Run: headless pygame with SDL's dummy video driver; simulated clock (each Clock.tick advances the game by its frame time, no real sleeping); random seed 0; keys injected as events and as key.get_pressed() state; mouse plan: one left click at the window centre at the start of phase 2, then a move to the lower-right quarter at the start of phase 3.
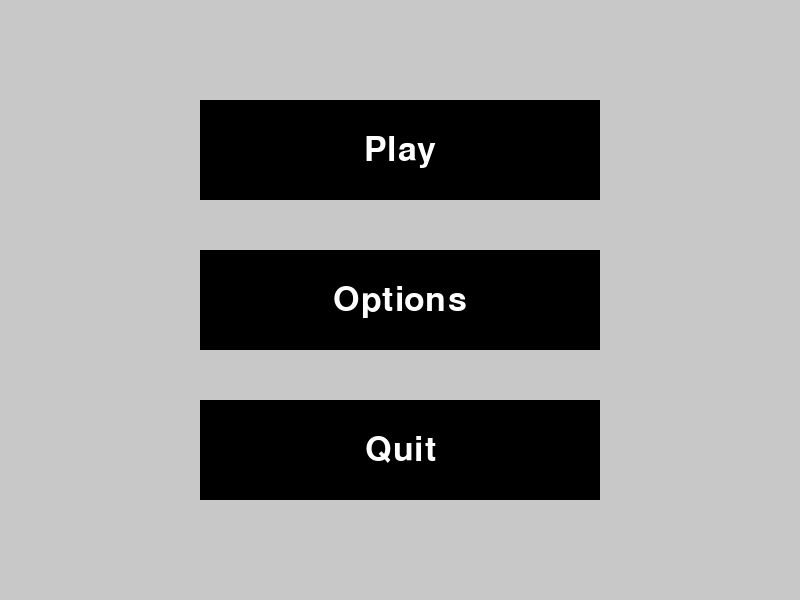
Frame 1 of 4 · flips 1–60 · no input
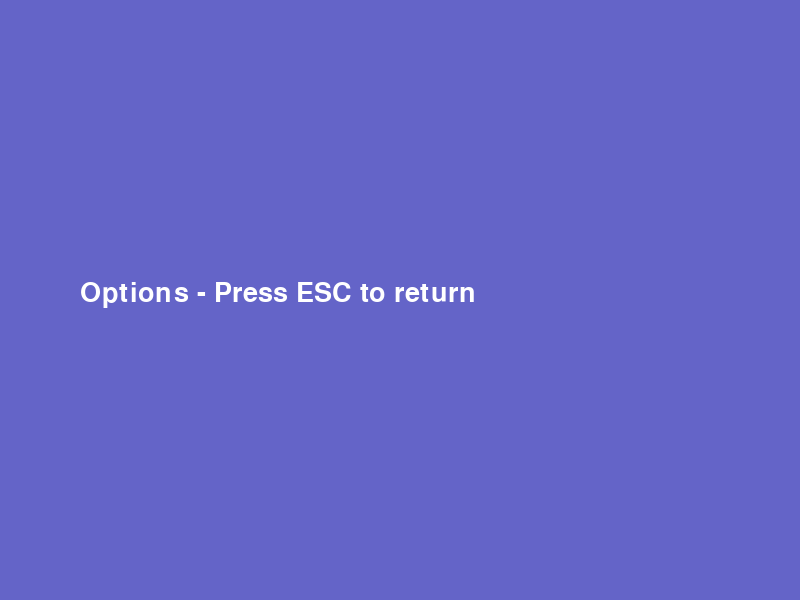
Frame 2 of 4 · flips 61–180 · clicked the window centre · tapped SPACE, RETURN · held RIGHT (→), D
Frame 3 of 4 · flips 181–300 · moved the mouse to the lower-right quarter · held DOWN (↓), S · screen unchanged from frame 2, image omitted
Frame 4 of 4 · flips 301–420 · held LEFT (←), A, UP (↑), W · screen unchanged from frame 3, image omitted

The pygame program that drew these frames:

import pygame
import sys

# Initialize Pygame and set up screen dimensions and colors
def init_game():
    pygame.init()
    WIDTH, HEIGHT = 800, 600
    screen = pygame.display.set_mode((WIDTH, HEIGHT))
    pygame.display.set_caption("Main Menu")
    return screen, WIDTH, HEIGHT

def get_font(size):
    """Returns a Pygame font object of the given size."""
    return pygame.font.Font(None, size)

def play(screen, HEIGHT):
    """Dummy play screen."""
    running = True
    while running:
        screen.fill((100, 200, 100))
        text = get_font(40).render("Game Screen - Press ESC to return", True, (255, 255, 255))
        screen.blit(text, (50, HEIGHT // 2 - 20))

        for event in pygame.event.get():
            if event.type == pygame.QUIT:
                pygame.quit()
                sys.exit()
            elif event.type == pygame.KEYDOWN and event.key == pygame.K_ESCAPE:
                running = False

        pygame.display.flip()

def options(screen, HEIGHT):
    """Dummy options screen."""
    running = True
    while running:
        screen.fill((100, 100, 200))
        text = get_font(40).render("Options - Press ESC to return", True, (255, 255, 255))
        screen.blit(text, (80, HEIGHT // 2 - 20))

        for event in pygame.event.get():
            if event.type == pygame.QUIT:
                pygame.quit()
                sys.exit()
            elif event.type == pygame.KEYDOWN and event.key == pygame.K_ESCAPE:
                running = False

        pygame.display.flip()

def main_menu(screen, WIDTH, HEIGHT):
    """Displays the main menu and handles button interaction."""
    font = get_font(50)

    # Button dimensions
    button_width = 400
    button_height = 100

    # Button centered on the screen
    buttons = {
        "Play": pygame.Rect((WIDTH - button_width) // 2, 100, button_width, button_height),
        "Options": pygame.Rect((WIDTH - button_width) // 2, (HEIGHT - button_height) // 2, button_width, button_height),
        "Quit": pygame.Rect((WIDTH - button_width) // 2, 400, button_width, button_height)
    }

    running = True
    while running:
        screen.fill((200, 200, 200))  # Fill the screen with gray

        for event in pygame.event.get():
            if event.type == pygame.QUIT:
                running = False

            elif event.type == pygame.MOUSEBUTTONDOWN:
                if buttons["Play"].collidepoint(event.pos):
                    play(screen, HEIGHT)
                elif buttons["Options"].collidepoint(event.pos):
                    options(screen, HEIGHT)
                elif buttons["Quit"].collidepoint(event.pos):
                    running = False

        for text, rect in buttons.items():
            pygame.draw.rect(screen, (0, 0, 0), rect)  # Draw button background
            label = font.render(text, True, (255, 255, 255))  # Render button text
            label_rect = label.get_rect(center=rect.center)  # Center the text
            screen.blit(label, label_rect)  # Draw the text on the button

        pygame.display.flip()

    pygame.quit()
    sys.exit()

if __name__ == "__main__":
    screen, WIDTH, HEIGHT = init_game()  # Initialize the game
    main_menu(screen, WIDTH, HEIGHT)  # Start the main menu
